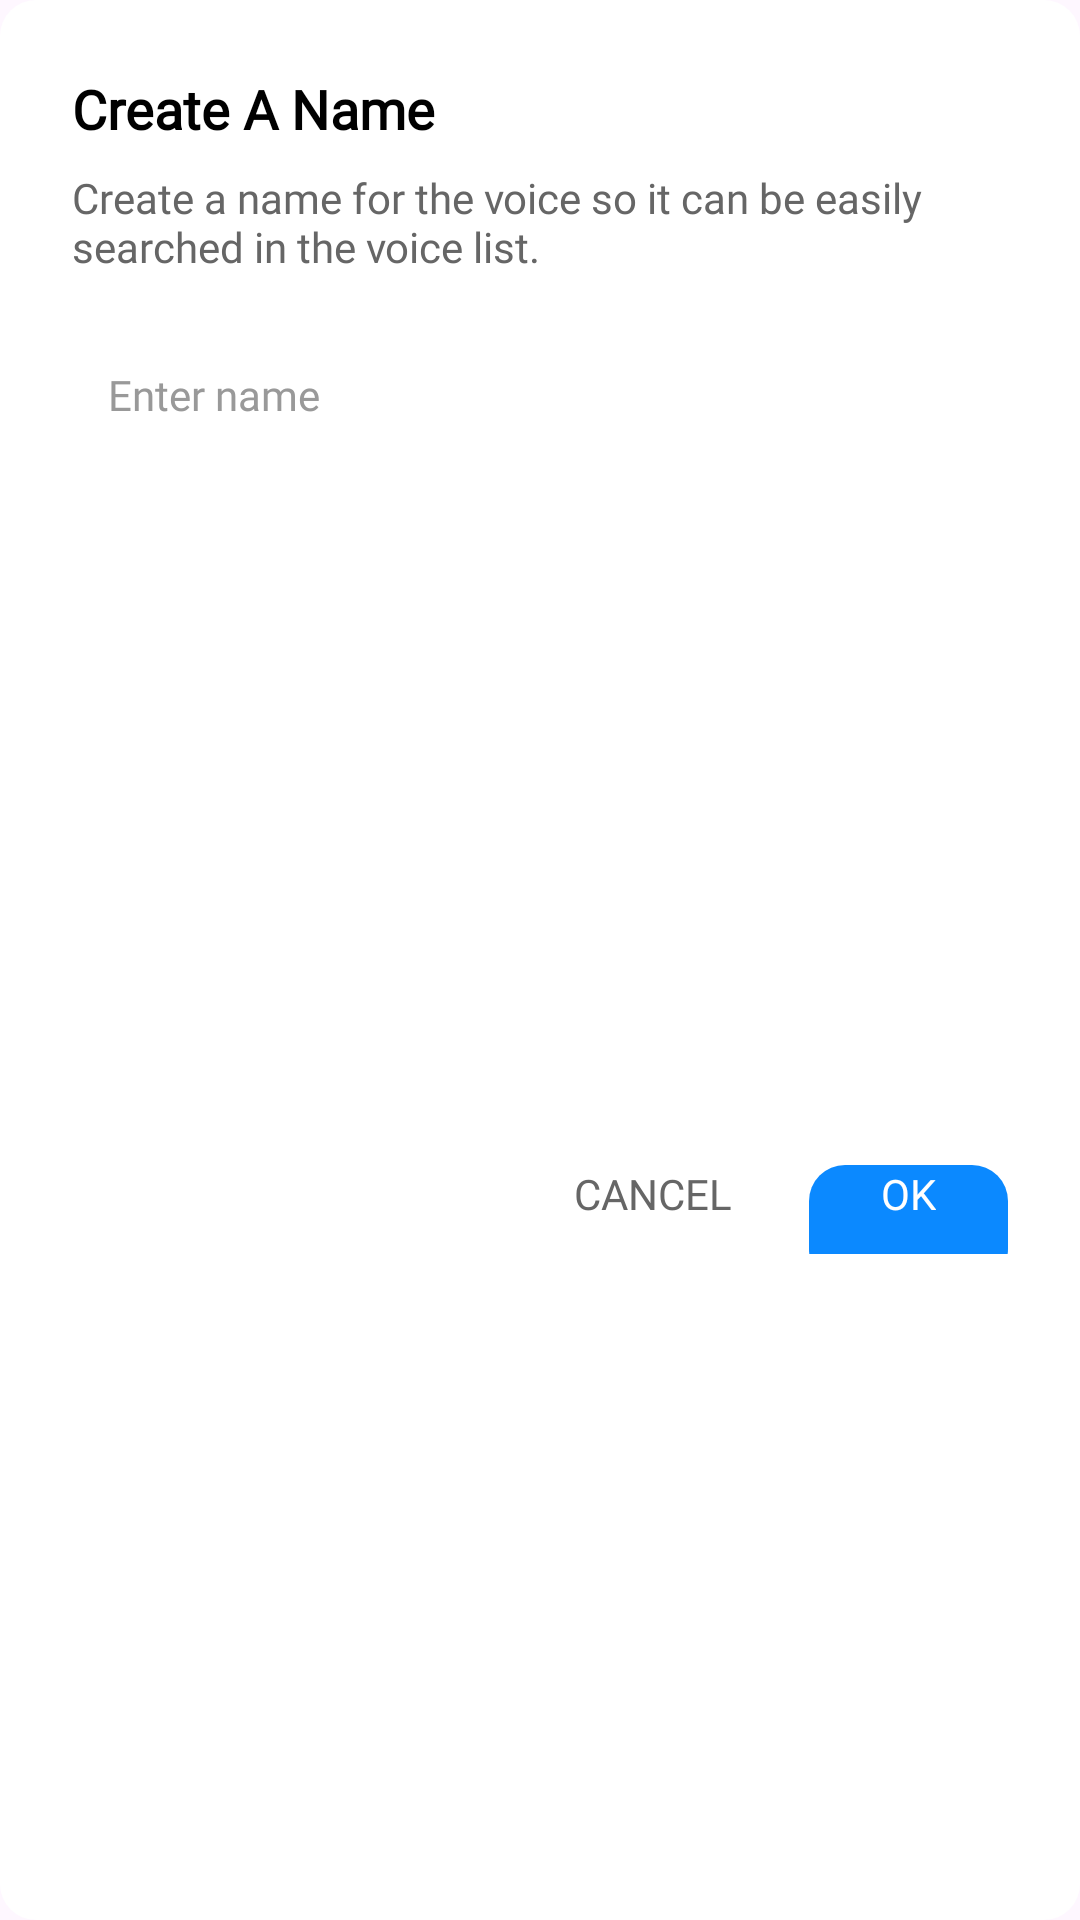

Reconstruct the res/layout file that produces this screen, plus the resources it refers to.
<!-- AndroidManifest.xml: application theme Theme.ST069_FakeCallPhonePrank -->
<!-- res/layout/dialog_create_name.xml -->
<?xml version="1.0" encoding="utf-8"?>
<androidx.constraintlayout.widget.ConstraintLayout xmlns:android="http://schemas.android.com/apk/res/android"
    xmlns:app="http://schemas.android.com/apk/res-auto"
    android:layout_width="match_parent"
    android:layout_height="wrap_content"
    android:padding="24dp"
    android:background="@drawable/bg_rounded_corners_white">

    
    <TextView
        android:id="@+id/tvTitle"
        android:layout_width="wrap_content"
        android:layout_height="wrap_content"
        android:text="Create A Name"
        android:textSize="18sp"
        android:fontFamily="@font/roboto"
        android:textStyle="bold"
        android:textColor="#000000"
        app:layout_constraintTop_toTopOf="parent"
        app:layout_constraintStart_toStartOf="parent" />

    
    <TextView
        android:id="@+id/tvDescription"
        android:layout_width="0dp"
        android:layout_height="wrap_content"
        android:layout_marginTop="8dp"
        android:text="Create a name for the voice so it can be easily searched in the voice list."
        android:textSize="14sp"
        android:fontFamily="@font/roboto"
        android:textColor="#666666"
        app:layout_constraintTop_toBottomOf="@id/tvTitle"
        app:layout_constraintStart_toStartOf="parent"
        app:layout_constraintEnd_toEndOf="parent" />

    
    <EditText
        android:id="@+id/etVoiceName"
        android:layout_width="0dp"
        android:layout_height="48dp"
        android:layout_marginTop="16dp"
        android:hint="Enter name"
        android:textSize="14sp"
        android:fontFamily="@font/roboto"
        android:background="@drawable/bg_rounded_corners_white"
        android:paddingHorizontal="12dp"
        android:textColor="#000000"
        android:textColorHint="#999999"
        app:layout_constraintTop_toBottomOf="@id/tvDescription"
        app:layout_constraintStart_toStartOf="parent"
        app:layout_constraintEnd_toEndOf="parent" />

    
    <LinearLayout
        android:layout_width="0dp"
        android:layout_height="wrap_content"
        android:orientation="horizontal"
        android:layout_marginTop="24dp"
        android:gravity="end"
        app:layout_constraintTop_toBottomOf="@id/etVoiceName"
        app:layout_constraintStart_toStartOf="parent"
        app:layout_constraintEnd_toEndOf="parent"
        app:layout_constraintBottom_toBottomOf="parent">

        
        <TextView
            android:id="@+id/btnCancel"
            android:layout_width="wrap_content"
            android:layout_height="40dp"
            android:text="Cancel"
            android:textSize="14sp"
            android:fontFamily="@font/roboto"
            android:textColor="#666666"
            android:background="@android:color/transparent"
            android:paddingHorizontal="16dp"
            style="?android:attr/borderlessButtonStyle" />

        
        <TextView
            android:id="@+id/btnOk"
            android:layout_width="wrap_content"
            android:layout_height="40dp"
            android:text="OK"
            android:textSize="14sp"
            android:fontFamily="@font/roboto"
            android:textColor="@android:color/white"
            android:background="@drawable/bg_rounded_save_talktime"
            android:paddingHorizontal="24dp"
            android:layout_marginStart="8dp" />

    </LinearLayout>

</androidx.constraintlayout.widget.ConstraintLayout>
<!-- resources referenced by this layout -->
<resources>
  <!-- drawable bg_rounded_corners_white (drawable) -->
  <?xml version="1.0" encoding="utf-8"?>
  <shape xmlns:android="http://schemas.android.com/apk/res/android">
  <corners android:radius="12dp"/>
  <solid android:color="#FFFFFF"/>
  </shape>
  <!-- drawable bg_rounded_save_talktime (drawable) -->
  <?xml version="1.0" encoding="utf-8"?>
  <shape xmlns:android="http://schemas.android.com/apk/res/android">
      <corners android:radius="12dp"/>
      <solid android:color="#0B89FF"/>
  </shape>
  <style name="Theme.ST069_FakeCallPhonePrank" parent="Base.Theme.ST069_FakeCallPhonePrank" />
  <style name="Base.Theme.ST069_FakeCallPhonePrank" parent="Theme.Material3.DayNight.NoActionBar">
          <item name="android:statusBarColor">@android:color/transparent</item>
          <item name="android:navigationBarColor">@android:color/transparent</item>
  
          
          <item name="android:windowLightStatusBar">true</item>
      </style>
</resources>
